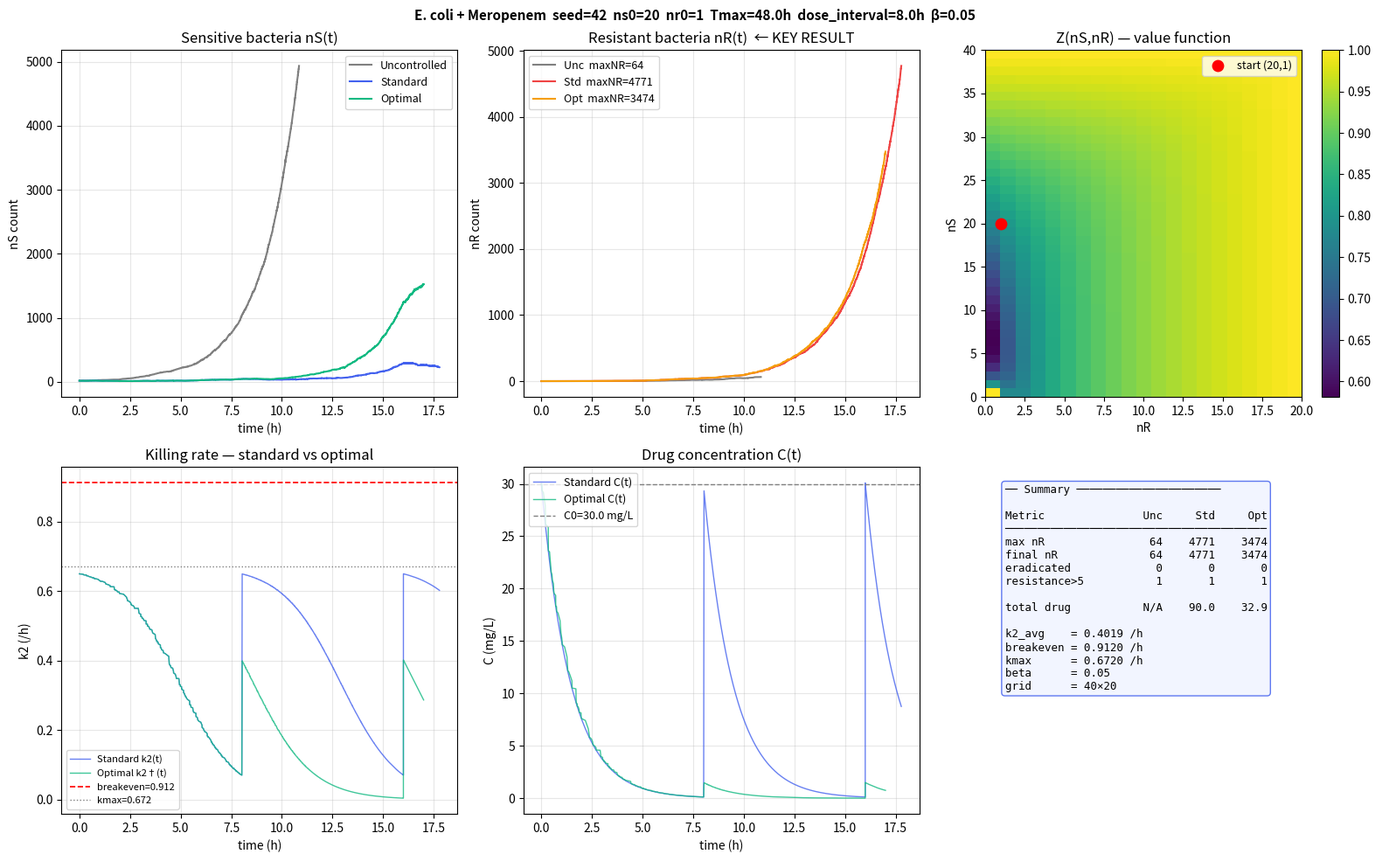

Here is the Python script that generated this plot:
import numpy as np 
from scipy .sparse import lil_matrix 
from scipy .sparse .linalg import spsolve 
import matplotlib .pyplot as plt 
import csv ,os 

k1 =0.733 
k3 =0.733 *0.927 
k4 =0.179 
k5 =7.8e-7 
kmax =0.672 
EC50 =1.01 
C0 =30.0 
lam =0.693 
dose_interval =8.0 
s_max =40 
r_max =20 
beta =0.05 
t_last =0.0 
t_next =dose_interval 
C_peak =C0 
C_dose =C0 
C_curr =C0 
total_drug =C0 


def k2_from_c (c ):
    if c <=0 :
        return 0.0 
    return kmax *c /(c +EC50 )


def reset_pk_state ():
    global t_last ,t_next ,C_peak ,C_curr ,total_drug 
    t_last =0.0 
    t_next =dose_interval 
    C_peak =C0 
    C_curr =C0 
    total_drug =C0 


def solve_z (s_max ,r_max ,k1 ,k2 ,k3 ,k4 ,k5 ,beta ):
    N =(s_max +1 )*(r_max +1 )
    A =lil_matrix ((N ,N ))
    b =np .zeros (N )
    def index (ns ,nr ):
        return (r_max +1 )*ns +nr 
    def is_boundry (ns ,nr ):
        return (ns ==0 and nr ==0 )or ns ==s_max or nr ==r_max 

    for ns in range (s_max +1 ):
        for nr in range (r_max +1 ):
            i =index (ns ,nr )
            if (is_boundry (ns ,nr )):
                A [i ,i ]=1.0 
                b [i ]=1.0 
                continue 
            D =(k1 +k2 +k4 +k5 )*ns +(k3 +k4 )*nr +beta 
            A [i ,i ]=D 
            def add_nb (ns2 ,nr2 ,coef ,_i =i ):
                if ns2 <0 or nr2 <0 :
                    return 
                if ns2 >s_max or nr2 >r_max :
                    b [_i ]+=coef 
                    return 
                if is_boundry (ns2 ,nr2 ):
                    b [_i ]+=coef 
                else :
                    A [_i ,index (ns2 ,nr2 )]-=coef 
            add_nb (ns +1 ,nr ,k1 *ns )
            add_nb (ns -1 ,nr ,(k2 +k4 )*ns )
            add_nb (ns ,nr +1 ,k3 *nr )
            add_nb (ns ,nr -1 ,k4 *nr )
            add_nb (ns -1 ,nr +1 ,k5 *ns )
    z_flat =spsolve (A .tocsr (),b )
    if not (np .all (np .isfinite (z_flat ))and np .all (z_flat >0 )):
        print ("Warning: z has non-positive or infinite values, check the parameters.")
        return None 
    return z_flat .reshape ((s_max +1 ,r_max +1 ))





def k2_standard_at_t (t ):
    global t_last ,t_next ,C_peak ,C_curr ,total_drug 

    while t >=t_next :
        C_peak =C_peak *np .exp (-lam *dose_interval )+C_dose 
        t_last =t_next 
        t_next +=dose_interval 
        total_drug +=C_dose 

    C_now =C_peak *np .exp (-lam *(t -t_last ))
    C_curr =C_now 
    return k2_from_c (C_now )


def k_avg (n_cycles =8 ,n_points =200 ):
    global t_last ,t_next ,C_peak ,C_curr ,total_drug 
    reset_pk_state ()
    all_k2 =[]

    for cycle in range (n_cycles ):
        t_start =t_last 
        t_end =t_next 

        for t in np .linspace (t_start ,t_end -0.001 ,n_points ):
            C_now =C_peak *np .exp (-lam *(t -t_last ))
            all_k2 .append (k2_from_c (C_now ))

        k2_standard_at_t (t_end )

    reset_pk_state ()
    return float (np .mean (all_k2 ))


def dose_prx (ns ,nr ,C_trough ,Z ,k2a ,s_max ,r_max ):
    ns_c =max (0 ,min (ns ,s_max ))
    nr_c =max (0 ,min (nr ,r_max ))
    ns1 =max (0 ,min (ns -1 ,s_max ))

    zn =max (Z [ns_c ,nr_c ],1e-300 )
    z_nb =max (Z [ns1 ,nr_c ],1e-300 )

    ratio =z_nb /zn 
    k2_opt =k2a *ratio 

    if k2_opt <=0 :
        C_opt =0.0 
    elif k2_opt >=kmax :
        C_opt =3.0 *C0 
    else :
        C_opt =k2_opt *EC50 /(kmax -k2_opt )

    D =max (0.0 ,C_opt -C_trough )
    D =min (D ,3.0 *C0 -C_trough )
    return D 

def ssa_optimal (ns0 ,nr0 ,Z ,k2a ,Tmax ,seed ,pop_limit =5000 ):
    global t_last ,t_next ,C_peak ,C_curr ,total_drug 
    np .random .seed (seed )
    ns ,nr ,t =ns0 ,nr0 ,0.0 

    total_drug =C0 
    ts =[0. ];nSs =[ns ];nRs =[nr ];Cs =[C0 ]
    k2s =[k2_standard_at_t (0.0 )]

    while (ns +nr >0 )and (ns +nr <pop_limit )and t <Tmax :

        while t >=t_next :
            C_trough =C_peak *np .exp (-lam *(t_next -t_last ))
            D =dose_prx (ns ,nr ,C_trough ,Z ,k2a ,s_max ,r_max )
            C_peak =C_trough +D 
            t_last =t_next 
            total_drug +=D 
            t_next +=dose_interval 

        C_now =C_peak *np .exp (-lam *(t -t_last ))
        C_curr =C_now 
        k2 =k2_from_c (C_now )

        a1 =k1 *ns 
        a2 =k2 *ns 
        a3 =k3 *nr 
        a4 =k4 *nr 
        a5 =k5 *ns 
        a6 =k4 *ns 
        a0 =a1 +a2 +a3 +a4 +a5 +a6 

        if a0 <1e-15 :
            break 

        tau =-np .log (np .random .random ())/a0 
        t +=tau 
        if t >=Tmax :
            break 

        u =np .random .random ()*a0 
        if u <a1 :
            ns +=1 
        elif u <a1 +a2 :
            ns -=1 
        elif u <a1 +a2 +a3 :
            nr +=1 
        elif u <a1 +a2 +a3 +a4 :
            nr -=1 
        elif u <a1 +a2 +a3 +a4 +a5 :
            ns -=1 ;nr +=1 
        else :
            ns -=1 

        ns =max (ns ,0 );nr =max (nr ,0 )
        ts .append (t );nSs .append (ns )
        nRs .append (nr );Cs .append (C_now )
        k2s .append (k2 )

    summary ={
    "final_time":t ,
    "final_ns":ns ,
    "final_nr":nr ,
    "max_nR":max (nRs ),
    "n_doses":int (total_drug /C0 ),
    "total_drug":round (total_drug ,2 ),
    "eradicated":int (ns ==0 and nr ==0 ),
    "resistance":int (max (nRs )>5 ),
    }
    return summary ,(ts ,nSs ,nRs ,Cs ,k2s )


def ssa_standard (ns0 ,nr0 ,Tmax ,seed ,pop_limit =5000 ):
    global total_drug 
    np .random .seed (seed )
    ns ,nr ,t =ns0 ,nr0 ,0.0 
    ts =[0.0 ]
    nSs =[ns ]
    nRr =[nr ]
    Cs =[C_dose ]
    total_drug =C_dose 
    k2s =[k2_standard_at_t (0.0 )]

    while ((ns +nr >0 )and (ns +nr <pop_limit )and t <Tmax ):
        k2 =k2_standard_at_t (t )
        a1 =k1 *ns 
        a2 =k2 *ns 
        a3 =k3 *nr 
        a4 =k4 *nr 
        a5 =k5 *ns 
        a6 =k4 *ns 

        a0 =a1 +a2 +a3 +a4 +a5 +a6 
        if (a0 <1e-15 ):
            break 

        tau =-np .log (np .random .random ())/a0 
        t +=tau 
        if (t >=Tmax ):
            break 

        u =np .random .random ()*a0 
        if (u <a1 ):
            ns +=1 
        elif (u <a1 +a2 ):
            ns -=1 
        elif (u <a1 +a2 +a3 ):
            nr +=1 
        elif (u <a1 +a2 +a3 +a4 ):
            nr -=1 
        elif (u <a1 +a2 +a3 +a4 +a5 ):
            ns -=1 
            nr +=1 
        else :
            ns -=1 

        ns =max (ns ,0 )
        nr =max (nr ,0 )
        nSs .append (ns )
        nRr .append (nr )
        C_recorded = C_peak * np.exp(-lam * (t - t_last))
        Cs.append(C_recorded)   
        k2s .append (k2 )
        ts .append (t )
    n_doses =int (total_drug /C0 )
    summary ={
    "final_time":t ,
    "final_ns":ns ,
    "final_nr":nr ,
    "n_doses":n_doses ,
    "total_drug":total_drug ,
    "max_nR":max (nRr ),
    "eradicated":int (ns ==0 and nr ==0 ),
    "resistance":int (max (nRr )>5 ),
    }
    return summary ,(ts ,nSs ,nRr ,Cs ,k2s )


def uncontrolled_ssa (ns0 ,nr0 ,Tmax ,seed ,pop_limit =5000 ):

    np .random .seed (seed )
    ns ,nr ,t =ns0 ,nr0 ,0.0 
    ts =[0.0 ]
    nSs =[ns ]
    nRr =[nr ]

    while ((ns +nr >0 )and (ns +nr <pop_limit )and t <Tmax ):
        a1 =k1 *ns 
        a2 =0 
        a3 =k3 *nr 
        a4 =k4 *nr 
        a5 =k5 *ns 
        a6 =k4 *ns 

        a0 =a1 +a2 +a3 +a4 +a5 +a6 
        if (a0 <1e-15 ):
            break 

        tau =-np .log (np .random .random ())/a0 
        t +=tau 
        if (t >=Tmax ):
            break 

        u =np .random .random ()*a0 
        if (u <a1 ):
            ns +=1 
        elif (u <a1 +a2 ):
            ns -=1 
        elif (u <a1 +a2 +a3 ):
            nr +=1 
        elif (u <a1 +a2 +a3 +a4 ):
            nr -=1 
        elif (u <a1 +a2 +a3 +a4 +a5 ):
            ns -=1 
            nr +=1 
        else :
            ns -=1 

        ns =max (ns ,0 )
        nr =max (nr ,0 )
        nSs .append (ns )
        nRr .append (nr )
        ts .append (t )

    summary ={
    "final_time":t ,
    "final_ns":ns ,
    "final_nr":nr ,    "max_nR":max (nRr ),
    "eradicated":int (ns ==0 and nr ==0 ),
    "resistance":int (max (nRr )>5 ),    }
    return summary ,(ts ,nSs ,nRr )

if __name__ =="__main__":

    seed =42 
    ns0 ,nr0 ,Tmax =20 ,1 ,48.0 


    reset_pk_state ()
    k2a =k_avg ()
    print (f"k2_avg    = {k2a:.4f} /h")
    print (f"breakeven = {k1+k4:.4f} /h")
    print (f"kmax      = {kmax:.4f} /h")
    print (f"kmax > breakeven? {kmax > k1+k4}")


    print ("\nSolving Z...")
    reset_pk_state ()
    Z =solve_z (s_max ,r_max ,k1 ,k2a ,k3 ,k4 ,k5 ,beta )
    if Z is None :
        print ("Z failed — try smaller beta")
        exit ()
    print (f"Z shape : {Z.shape}")
    print (f"Z range : [{Z.min():.4f}, {Z.max():.4f}]")
    print (f"Z(0,0)  = {Z[0,0]:.4f}  ← must be 1.0")
    print (f"Z(1,0)  = {Z[1,0]:.4f}")
    print (f"Z(20,1) = {Z[min(20,s_max), min(1,r_max)]:.4f}")


    print ("\nRunning uncontrolled...")
    reset_pk_state ()
    summ_u ,traj_u =uncontrolled_ssa (ns0 ,nr0 ,Tmax ,seed )

    print ("Running standard dosing...")
    reset_pk_state ()
    summ_s ,traj_s =ssa_standard (ns0 ,nr0 ,Tmax ,seed )

    print ("Running optimal dosing...")
    reset_pk_state ()
    summ_o ,traj_o =ssa_optimal (ns0 ,nr0 ,Z ,k2a ,Tmax ,seed )


    ts_u ,nSs_u ,nRs_u =traj_u 
    ts_s ,nSs_s ,nRs_s ,Cs_s ,k2s_s =traj_s 
    ts_o ,nSs_o ,nRs_o ,Cs_o ,k2s_o =traj_o 


    print (f"\n{'Metric':<18} {'Uncontrolled':>14} "
    f"{'Standard':>12} {'Optimal':>12}")
    print ("-"*58 )
    for key in ['final_ns','final_nr','max_nR',
    'eradicated','resistance']:
        vu =summ_u .get (key ,'N/A')
        vs =summ_s .get (key ,'N/A')
        vo =summ_o .get (key ,'N/A')
        print (f"  {key:<16} {str(vu):>14} {str(vs):>12} {str(vo):>12}")
    print (f"  {'total_drug':<16} {'0':>14} "
    f"{str(summ_s.get('total_drug','N/A')):>12} "
    f"{str(summ_o.get('total_drug','N/A')):>12}")


    fig ,axes =plt .subplots (2 ,3 ,figsize =(16 ,10 ))
    fig .suptitle (
    f'E. coli + Meropenem  seed={seed}  '
    f'ns0={ns0}  nr0={nr0}  Tmax={Tmax}h  '
    f'dose_interval={dose_interval}h  β={beta}',
    fontsize =11 ,fontweight ='bold')


    ax =axes [0 ,0 ]
    ax .plot (ts_u ,nSs_u ,color ='gray',lw =1.5 ,
    label ='Uncontrolled')
    ax .plot (ts_s ,nSs_s ,color ='#4361ee',lw =1.5 ,
    label ='Standard')
    ax .plot (ts_o ,nSs_o ,color ='#10b981',lw =1.5 ,
    label ='Optimal')
    ax .set_xlabel ('time (h)');ax .set_ylabel ('nS count')
    ax .set_title ('Sensitive bacteria nS(t)')
    ax .legend (fontsize =9 );ax .grid (alpha =0.3 )


    ax =axes [0 ,1 ]
    ax .plot (ts_u ,nRs_u ,color ='gray',lw =1.5 ,
    label =f"Unc  maxNR={summ_u['max_nR']}")
    ax .plot (ts_s ,nRs_s ,color ='#ef4444',lw =1.5 ,
    label =f"Std  maxNR={summ_s['max_nR']}")
    ax .plot (ts_o ,nRs_o ,color ='#f59e0b',lw =1.5 ,
    label =f"Opt  maxNR={summ_o['max_nR']}")
    ax .set_xlabel ('time (h)');ax .set_ylabel ('nR count')
    ax .set_title ('Resistant bacteria nR(t)  ← KEY RESULT')
    ax .legend (fontsize =9 );ax .grid (alpha =0.3 )


    ax =axes [0 ,2 ]
    im =ax .imshow (Z ,origin ='lower',aspect ='auto',
    extent =[0 ,r_max ,0 ,s_max ],cmap ='viridis')
    plt .colorbar (im ,ax =ax )
    ax .scatter ([nr0 ],[ns0 ],color ='red',s =80 ,zorder =5 ,
    label =f'start ({ns0},{nr0})')
    ax .set_xlabel ('nR');ax .set_ylabel ('nS')
    ax .set_title ('Z(nS,nR) — value function')
    ax .legend (fontsize =9 )


    ax =axes [1 ,0 ]
    ax .plot (ts_s ,k2s_s ,color ='#4361ee',lw =1.0 ,
    alpha =0.8 ,label ='Standard k2(t)')
    ax .plot (ts_o ,k2s_o ,color ='#10b981',lw =1.0 ,
    alpha =0.8 ,label ='Optimal k2†(t)')
    ax .axhline (k1 +k4 ,color ='red',ls ='--',lw =1.2 ,
    label =f'breakeven={k1+k4:.3f}')
    ax .axhline (kmax ,color ='gray',ls =':',lw =1.0 ,
    label =f'kmax={kmax}')
    ax .set_xlabel ('time (h)');ax .set_ylabel ('k2 (/h)')
    ax .set_title ('Killing rate — standard vs optimal')
    ax .legend (fontsize =8 );ax .grid (alpha =0.3 )


    ax =axes [1 ,1 ]
    ax .plot (ts_s ,Cs_s ,color ='#4361ee',lw =1.0 ,
    alpha =0.8 ,label ='Standard C(t)')
    ax .plot (ts_o ,Cs_o ,color ='#10b981',lw =1.0 ,
    alpha =0.8 ,label ='Optimal C(t)')
    ax .axhline (C0 ,color ='gray',ls ='--',lw =1 ,
    label =f'C0={C0} mg/L')
    ax .set_xlabel ('time (h)');ax .set_ylabel ('C (mg/L)')
    ax .set_title ('Drug concentration C(t)')
    ax .legend (fontsize =9 );ax .grid (alpha =0.3 )


    ax =axes [1 ,2 ]
    ax .axis ('off')
    lines =[
    "── Summary ──────────────────────",
    f"",
    f"{'Metric':<18}{'Unc':>6}{'Std':>8}{'Opt':>8}",
    f"{'─'*40}",
    f"{'max nR':<18}"
    f"{summ_u['max_nR']:>6}"
    f"{summ_s['max_nR']:>8}"
    f"{summ_o['max_nR']:>8}",
    f"{'final nR':<18}"
    f"{summ_u['final_nr']:>6}"
    f"{summ_s['final_nr']:>8}"
    f"{summ_o['final_nr']:>8}",
    f"{'eradicated':<18}"
    f"{summ_u['eradicated']:>6}"
    f"{summ_s['eradicated']:>8}"
    f"{summ_o['eradicated']:>8}",
    f"{'resistance>5':<18}"
    f"{summ_u['resistance']:>6}"
    f"{summ_s['resistance']:>8}"
    f"{summ_o['resistance']:>8}",
    f"",
    f"{'total drug':<18}"
    f"{'N/A':>6}"
    f"{summ_s['total_drug']:>8.1f}"
    f"{summ_o['total_drug']:>8.1f}",
    f"",
    f"k2_avg    = {k2a:.4f} /h",
    f"breakeven = {k1+k4:.4f} /h",
    f"kmax      = {kmax:.4f} /h",
    f"beta      = {beta}",
    f"grid      = {s_max}×{r_max}",
    ]
    ax .text (0.05 ,0.95 ,"\n".join (lines ),
    transform =ax .transAxes ,
    fontsize =9 ,va ='top',
    fontfamily ='monospace',
    bbox =dict (boxstyle ='round',
    facecolor ='#f0f4ff',
    edgecolor ='#4361ee',
    alpha =0.85 ))

    plt .tight_layout ()

    output_dir ="step 2 folder time varying dosing"
    os .makedirs (output_dir ,exist_ok =True )
    filename =(f"all_three_seed{seed}"
    f"_interval{dose_interval}h.png")
    filepath =os .path .join (output_dir ,filename )
    plt .savefig (filepath ,dpi =150 ,bbox_inches ='tight')
    plt .show ()
    print (f"\nSaved: {filepath}")
